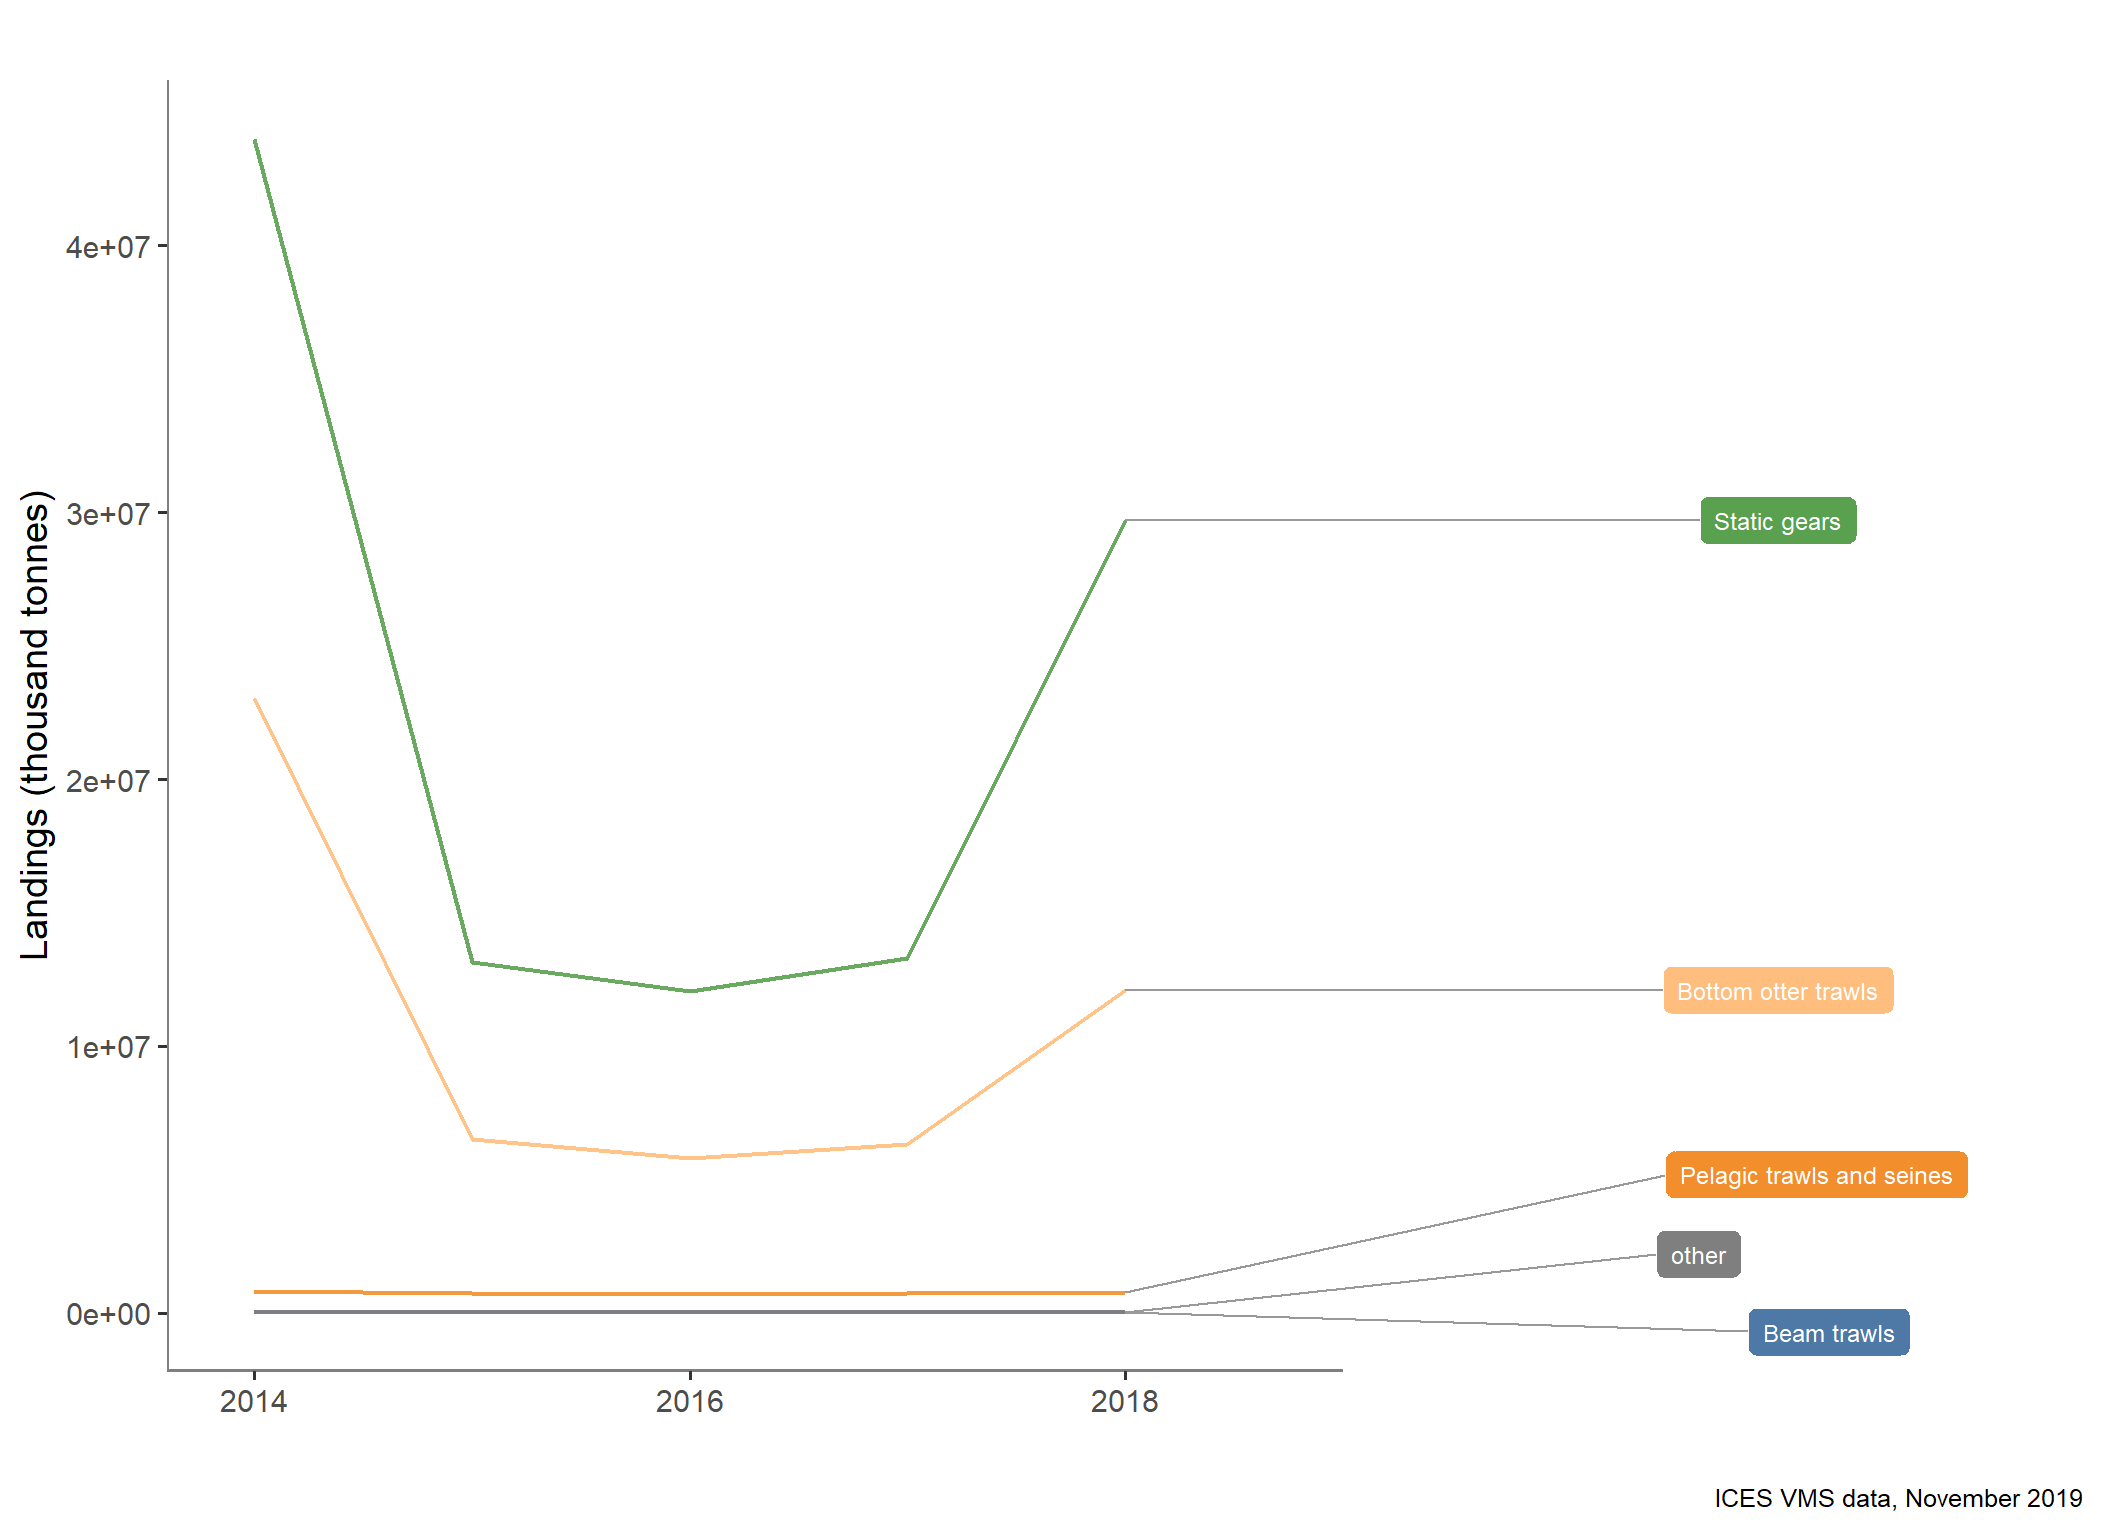

Data behind this chart, as committed beside it:
type_var, year, typeTotal
Beam trawls, 2009, 7876
Beam trawls, 2010, 9006
Beam trawls, 2011, 10845
Beam trawls, 2012, 12912
Beam trawls, 2013, 12117
Beam trawls, 2014, 10717
Beam trawls, 2015, 12314
Beam trawls, 2016, 12441
Beam trawls, 2017, 12136
Beam trawls, 2018, 13042
Beam trawls, 2019, 54.28
Bottom otter trawls, 2009, 37143348
Bottom otter trawls, 2010, 31610312
Bottom otter trawls, 2011, 27841219
Bottom otter trawls, 2012, 19570175
Bottom otter trawls, 2013, 31110007
Bottom otter trawls, 2014, 23053223
Bottom otter trawls, 2015, 6513826
Bottom otter trawls, 2016, 5791249
Bottom otter trawls, 2017, 6321405
Bottom otter trawls, 2018, 12109026
Bottom otter trawls, 2019, 253.9
Bottom seines, 2009, 4192
Bottom seines, 2010, 5129
Bottom seines, 2011, 6992
Bottom seines, 2012, 9280
Bottom seines, 2013, 8333
Bottom seines, 2014, 7287
Bottom seines, 2015, 6880
Bottom seines, 2016, 7698
Bottom seines, 2017, 7546
Bottom seines, 2018, 7365
Bottom seines, 2019, 2.925
Dredges, 2009, 14032
Dredges, 2010, 14559
Dredges, 2011, 18856
Dredges, 2012, 20260
Dredges, 2013, 16941
Dredges, 2014, 14375
Dredges, 2015, 15310
Dredges, 2016, 13874
Dredges, 2017, 7977
Dredges, 2018, 7557
Dredges, 2019, 0.6994
Pelagic trawls and seines, 2009, 486423
Pelagic trawls and seines, 2010, 784575
Pelagic trawls and seines, 2011, 822899
Pelagic trawls and seines, 2012, 631966
Pelagic trawls and seines, 2013, 625694
Pelagic trawls and seines, 2014, 812606
Pelagic trawls and seines, 2015, 721373
Pelagic trawls and seines, 2016, 694560
Pelagic trawls and seines, 2017, 724679
Pelagic trawls and seines, 2018, 756159
Static gears, 2009, 33503439
Static gears, 2010, 32156360
Static gears, 2011, 27799102
Static gears, 2012, 19885519
Static gears, 2013, 39093603
Static gears, 2014, 44007253
... 15 more rows
